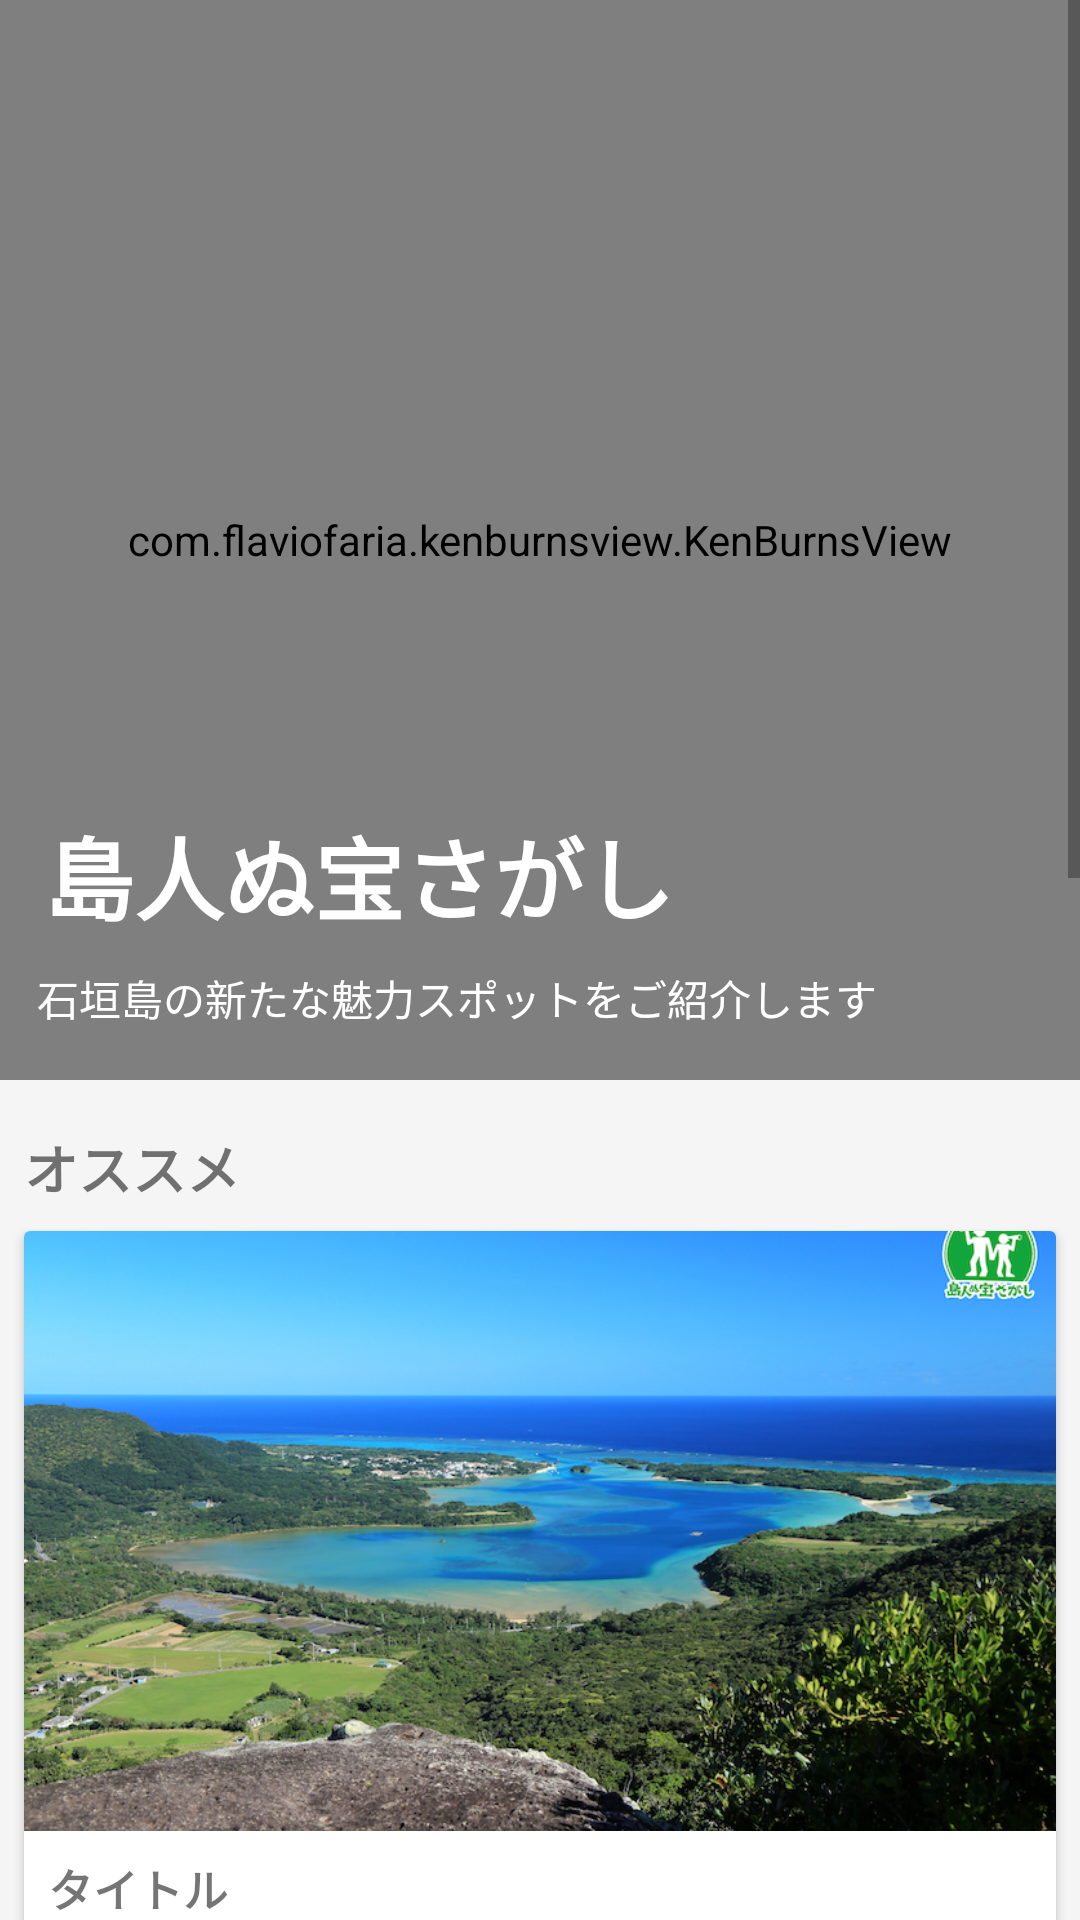

Here is an Android app screen rendered from its layout file. Give the layout XML and the strings, colors and styles it references.
<!-- AndroidManifest.xml: application theme AppTheme -->
<!-- res/layout/main_fragment.xml -->
<?xml version="1.0" encoding="utf-8"?>
<ScrollView
    xmlns:android="http://schemas.android.com/apk/res/android"
    xmlns:app="http://schemas.android.com/apk/res-auto"
    xmlns:tools="http://schemas.android.com/tools"
    android:layout_width="match_parent"
    android:layout_height="wrap_content"
    >

    <LinearLayout
        android:layout_width="match_parent"
        android:layout_height="wrap_content"
        android:background="@color/light_gray"
        android:orientation="vertical"
        >

        <android.support.constraint.ConstraintLayout
            android:id="@+id/main"
            android:layout_width="match_parent"
            android:layout_height="wrap_content"
            android:background="@color/white"
            tools:context=".ui.main.main.MainFragment"
            >

            
            <com.flaviofaria.kenburnsview.KenBurnsView
                android:id="@+id/topImage"
                android:layout_width="match_parent"
                android:layout_height="0dp"
                android:src="@drawable/img_04"
                app:layout_constraintDimensionRatio="1:1"
                />

            
            <TextView
                android:id="@+id/title"
                android:layout_width="wrap_content"
                android:layout_height="wrap_content"
                android:layout_marginBottom="8dp"
                android:text="@string/app_name"
                android:textColor="@color/white"
                android:textSize="30sp"
                android:textStyle="bold"
                app:layout_constraintBottom_toBottomOf="@+id/topImage"
                app:layout_constraintEnd_toEndOf="parent"
                app:layout_constraintHorizontal_bias="0.098"
                app:layout_constraintStart_toStartOf="parent"
                app:layout_constraintTop_toTopOf="parent"
                app:layout_constraintVertical_bias="0.875"
                />
            
            <TextView
                android:layout_width="wrap_content"
                android:layout_height="wrap_content"
                android:text="石垣島の新たな魅力スポットをご紹介します"
                android:textColor="@color/white"
                app:layout_constraintBottom_toBottomOf="@+id/topImage"
                app:layout_constraintEnd_toEndOf="parent"
                app:layout_constraintHorizontal_bias="0.153"
                app:layout_constraintStart_toStartOf="parent"
                app:layout_constraintTop_toTopOf="parent"
                app:layout_constraintVertical_bias="0.950"
                />
        </android.support.constraint.ConstraintLayout>

        <TextView
            android:layout_width="match_parent"
            android:layout_height="wrap_content"
            android:layout_marginLeft="8dp"
            android:layout_marginTop="16dp"
            android:text="オススメ"
            android:textSize="18dp"
            android:textStyle="bold"
            />

        <include
            android:id="@+id/include_card1"
            layout="@layout/main_card"
            />

        <include
            android:id="@+id/include_card2"
            layout="@layout/main_card2"
            />

        <include
            android:id="@+id/include_card3"
            layout="@layout/main_card3"
            />

        <Button
            android:id="@+id/more"
            android:layout_width="match_parent"
            android:layout_height="wrap_content"
            android:layout_margin="8dp"
            android:background="@color/amber"
            android:text="@string/main_more"
            android:textSize="18dp"
            android:textStyle="bold"
            />

        <Space
            android:layout_width="match_parent"
            android:layout_height="60dp"
            />
    </LinearLayout>
</ScrollView>
<!-- res/layout/main_card.xml (included above) -->
<androidx.cardview.widget.CardView
    xmlns:android="http://schemas.android.com/apk/res/android"
    xmlns:tools="http://schemas.android.com/tools"
    android:layout_width="match_parent"
    android:layout_height="wrap_content"
    android:layout_margin="8dp"
    android:background="@color/white"
    android:clickable="true"
    android:focusable="true"
    android:foreground="?android:attr/selectableItemBackground"
    >

    <LinearLayout
        android:layout_width="match_parent"
        android:layout_height="wrap_content"
        android:orientation="vertical"
        >

        <ImageView
            android:id="@+id/recommend_image"
            android:layout_width="match_parent"
            android:layout_height="200dp"
            android:scaleType="centerCrop"
            tools:src="@drawable/img_04"
            />

        <TextView
            android:id="@+id/recommend_name"
            android:layout_width="wrap_content"
            android:layout_height="wrap_content"
            android:paddingLeft="8dp"
            android:paddingTop="8dp"
            android:textSize="15sp"
            android:textStyle="bold"
            tools:text="タイトル"
            />

        <LinearLayout
            android:layout_width="wrap_content"
            android:layout_height="wrap_content"
            android:orientation="horizontal"
            >

            <TextView
                android:id="@+id/recommend_level"
                android:layout_width="wrap_content"
                android:layout_height="wrap_content"
                android:padding="8dp"
                android:textSize="15sp"
                tools:text="難易度 4"
                />

            <TextView
                android:id="@+id/recommend_place"
                android:layout_width="wrap_content"
                android:layout_height="wrap_content"
                android:padding="8dp"
                android:textSize="15sp"
                tools:text="場所"
                />
        </LinearLayout>

    </LinearLayout>

</androidx.cardview.widget.CardView>
<!-- res/layout/main_card2.xml (included above) -->
<androidx.cardview.widget.CardView
    xmlns:android="http://schemas.android.com/apk/res/android"
    android:layout_width="match_parent"
    android:layout_height="wrap_content"
    android:layout_margin="8dp"
    android:background="@color/white"
    android:clickable="true"
    android:focusable="true"
    android:foreground="?android:attr/selectableItemBackground"
    >

    <LinearLayout
        android:layout_width="match_parent"
        android:layout_height="wrap_content"
        android:orientation="vertical"
        >

        <ImageView
            android:layout_width="match_parent"
            android:layout_height="200dp"
            android:scaleType="centerCrop"
            android:src="@drawable/img_07"
            />

        <TextView
            android:layout_width="wrap_content"
            android:layout_height="wrap_content"
            android:paddingLeft="8dp"
            android:paddingTop="8dp"
            android:text="雨やどりの福木"
            android:textSize="15sp"
            android:textStyle="bold"
            />

        <LinearLayout
            android:layout_width="wrap_content"
            android:layout_height="wrap_content"
            android:orientation="horizontal"
            >

            <TextView
                android:layout_width="wrap_content"
                android:layout_height="wrap_content"
                android:padding="8dp"
                android:text="発見難易度 ★★☆☆☆"
                android:textSize="15sp"
                />

            <TextView
                android:layout_width="wrap_content"
                android:layout_height="wrap_content"
                android:padding="8dp"
                android:text="大川／港から車で約8分"
                android:textSize="15sp"
                />
        </LinearLayout>

    </LinearLayout>

</androidx.cardview.widget.CardView>
<!-- res/layout/main_card3.xml (included above) -->
<androidx.cardview.widget.CardView
    xmlns:android="http://schemas.android.com/apk/res/android"
    android:layout_width="match_parent"
    android:layout_height="wrap_content"
    android:layout_margin="8dp"
    android:background="@color/white"
    android:clickable="true"
    android:focusable="true"
    android:foreground="?android:attr/selectableItemBackground"
    >

    <LinearLayout
        android:layout_width="match_parent"
        android:layout_height="wrap_content"
        android:orientation="vertical"
        >

        <ImageView
            android:layout_width="match_parent"
            android:layout_height="200dp"
            android:scaleType="centerCrop"
            android:src="@drawable/img_20"
            />

        <TextView
            android:layout_width="wrap_content"
            android:layout_height="wrap_content"
            android:paddingLeft="8dp"
            android:paddingTop="8dp"
            android:text="津波大石"
            android:textSize="15sp"
            android:textStyle="bold"
            />

        <LinearLayout
            android:layout_width="wrap_content"
            android:layout_height="wrap_content"
            android:orientation="horizontal"
            >

            <TextView
                android:layout_width="wrap_content"
                android:layout_height="wrap_content"
                android:padding="8dp"
                android:text="発見難易度 ★★☆☆☆"
                android:textSize="15sp"
                />

            <TextView
                android:layout_width="wrap_content"
                android:layout_height="wrap_content"
                android:padding="8dp"
                android:text="八島町／港から車で約10分"
                android:textSize="15sp"
                />
        </LinearLayout>

    </LinearLayout>

</androidx.cardview.widget.CardView>
<!-- resources referenced by this layout -->
<resources>
  <color name="amber">#ffc107</color>
  <color name="light_gray">#f5f5f5</color>
  <color name="white">#FFF</color>
  <!-- drawable img_04: jpg bitmap (drawable, 476452 bytes) -->
  <!-- drawable img_07: jpg bitmap (drawable, 496584 bytes) -->
  <!-- drawable img_20: jpg bitmap (drawable, 818966 bytes) -->
  <string name="app_name">島人ぬ宝さがし</string>
  <string name="main_more">もっとみる</string>
  <style name="AppTheme" parent="Theme.AppCompat.Light.NoActionBar">
          
          <item name="colorPrimary">@color/colorPrimary</item>
          <item name="colorPrimaryDark">@color/colorPrimaryDark</item>
          <item name="colorAccent">@color/colorAccent</item>
  
          <item name="windowActionBar">false</item>
          <item name="windowNoTitle">true</item>
          <item name="android:windowContentTransitions">true</item>
          <item name="android:windowSharedElementEnterTransition">@android:transition/move</item>
          <item name="android:windowSharedElementExitTransition">@android:transition/move</item>
      </style>
  <color name="colorPrimary">#008577</color>
  <color name="colorPrimaryDark">#00574B</color>
  <color name="colorAccent">#d8411b</color>
</resources>
